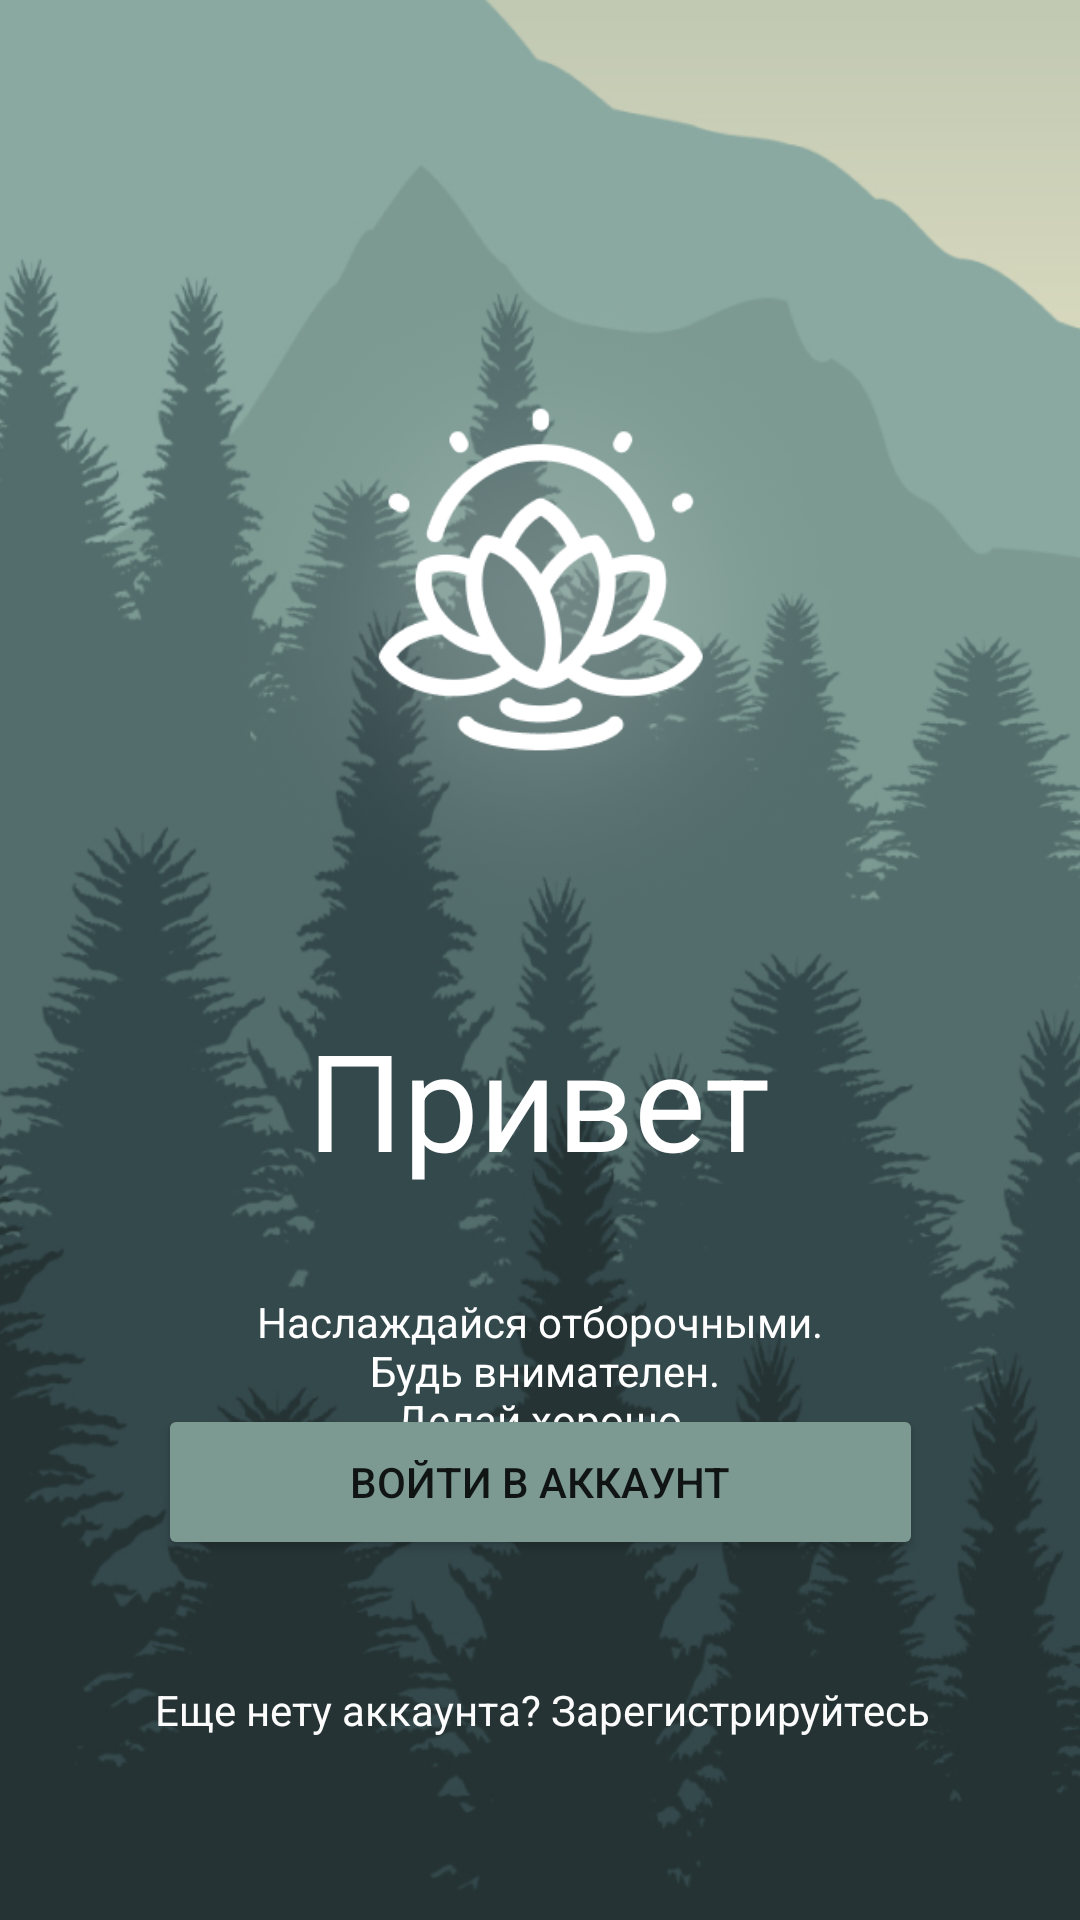

Here is an Android app screen rendered from its layout file. Give the layout XML and the strings, colors and styles it references.
<!-- AndroidManifest.xml: application theme Theme.Yoga -->
<!-- res/layout/activity_onboarding.xml -->
<?xml version="1.0" encoding="utf-8"?>
<androidx.constraintlayout.widget.ConstraintLayout xmlns:android="http://schemas.android.com/apk/res/android"
    xmlns:app="http://schemas.android.com/apk/res-auto"
    xmlns:tools="http://schemas.android.com/tools"
    android:layout_width="match_parent"
    android:layout_height="match_parent"
    tools:context=".Onboarding">

    <ImageView
        android:id="@+id/imageView"
        android:layout_width="584sp"
        android:layout_height="898sp"
        app:layout_constraintBottom_toBottomOf="parent"
        app:layout_constraintEnd_toEndOf="parent"
        app:layout_constraintHorizontal_bias="0.502"
        app:layout_constraintStart_toStartOf="parent"
        app:layout_constraintTop_toTopOf="parent"
        app:layout_constraintVertical_bias="0.502"
        app:srcCompat="@drawable/img_1" />

    <ImageView
        android:id="@+id/imageView4"
        android:layout_width="248dp"
        android:layout_height="242dp"
        android:layout_marginStart="87dp"
        android:layout_marginTop="15dp"
        android:layout_marginEnd="87dp"
        app:layout_constraintBottom_toBottomOf="parent"
        app:layout_constraintEnd_toEndOf="parent"
        app:layout_constraintStart_toStartOf="parent"
        app:layout_constraintTop_toTopOf="parent"
        app:layout_constraintVertical_bias="0.155"
        app:srcCompat="@drawable/img" />

    <TextView
        android:id="@+id/textView"
        android:layout_width="wrap_content"
        android:layout_height="wrap_content"
        android:layout_marginTop="20dp"
        android:text="Привет"
        android:textColor="#FFFFFF"
        android:textSize="45sp"
        app:layout_constraintEnd_toEndOf="parent"
        app:layout_constraintHorizontal_bias="0.498"
        app:layout_constraintStart_toStartOf="parent"
        app:layout_constraintTop_toBottomOf="@+id/imageView4" />

    <TextView
        android:id="@+id/textView2"
        android:layout_width="312dp"
        android:layout_height="105dp"
        android:layout_marginTop="8dp"
        android:text="@string/textView2"
        android:textColor="#FFFFFF"
        android:gravity="center"
        app:layout_constraintEnd_toEndOf="parent"
        app:layout_constraintHorizontal_bias="0.494"
        app:layout_constraintStart_toStartOf="parent"
        app:layout_constraintTop_toBottomOf="@+id/textView" />

    <Button
        android:id="@+id/button3"
        android:layout_width="255dp"
        android:layout_height="52dp"
        android:layout_marginBottom="120dp"
        android:backgroundTint="#7C9A92"
        android:text="Войти в аккаунт"
        android:onClick="SignUpClick"
        app:layout_constraintBottom_toBottomOf="parent"
        app:layout_constraintEnd_toEndOf="parent"
        app:layout_constraintStart_toStartOf="parent" />

    <TextView
        android:id="@+id/textView6"
        android:layout_width="317dp"
        android:layout_height="28dp"
        android:layout_marginBottom="56dp"
        android:gravity="center"
        android:text="Еще нету аккаунта? Зарегистрируйтесь"
        android:textColor="#FDFCFC"
        app:layout_constraintBottom_toBottomOf="parent"
        app:layout_constraintEnd_toEndOf="parent"
        app:layout_constraintHorizontal_bias="0.521"
        app:layout_constraintStart_toStartOf="parent" />

</androidx.constraintlayout.widget.ConstraintLayout>
<!-- resources referenced by this layout -->
<resources>
  <!-- drawable img: png bitmap (drawable-v24, 56268 bytes) -->
  <!-- drawable img_1: png bitmap (drawable-v24, 252993 bytes) -->
  <string name="textView2">Наслаждайся отборочными.\n Будь внимателен.\n Делай хорошо.</string>
  <style name="Theme.Yoga" parent="Theme.MaterialComponents.DayNight.NoActionBar">
          
          <item name="colorPrimary">#253334</item>
          <item name="colorPrimaryVariant">#253334</item>
          <item name="colorOnPrimary">@color/white</item>
          
          <item name="colorSecondary">@color/teal_200</item>
          <item name="colorSecondaryVariant">@color/teal_700</item>
          <item name="colorOnSecondary">@color/black</item>
          
          <item name="android:statusBarColor" tools:targetApi="l">?attr/colorPrimaryVariant</item>
          
      </style>
  <!-- not gathered from this repository: default colours our renderer supplied (Android Studio template values) -->
  <color name="teal_200">#FF03DAC5</color>
  <color name="teal_700">#FF018786</color>
  <color name="black">#FF000000</color>
  <color name="white">#FFFFFFFF</color>
</resources>
